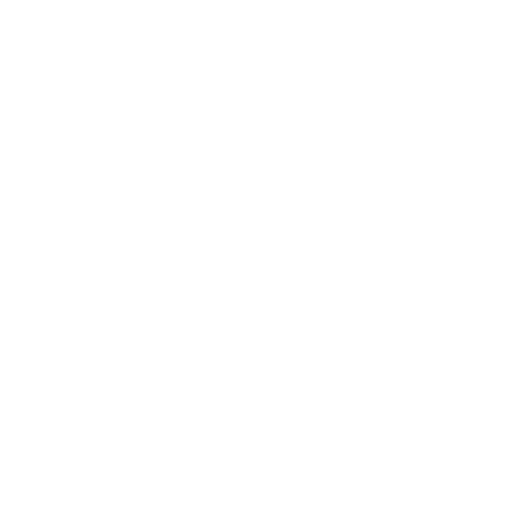
t = 0.00 s
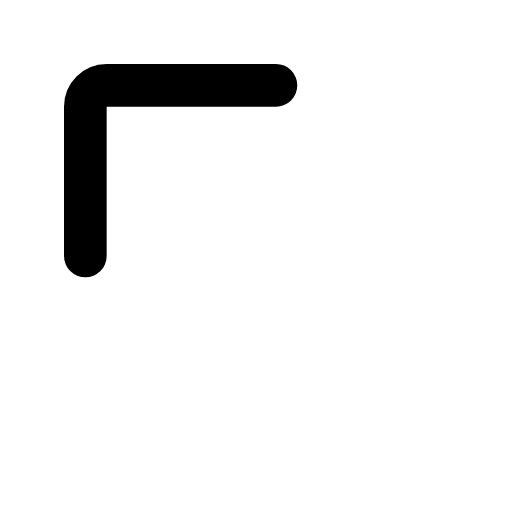
t = 0.15 s
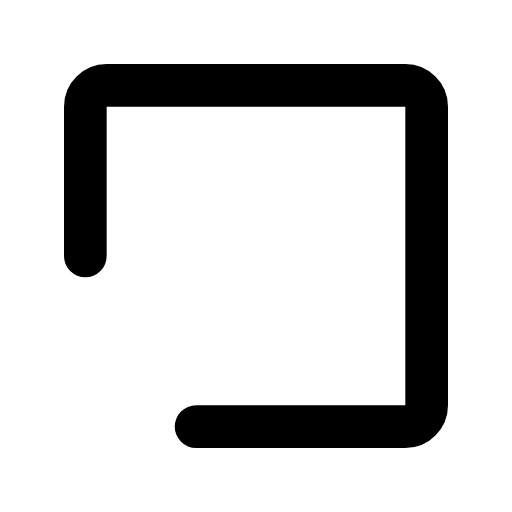
t = 0.45 s
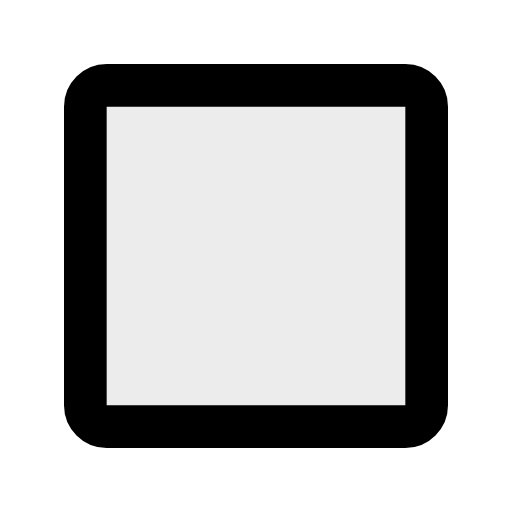
t = 0.64 s
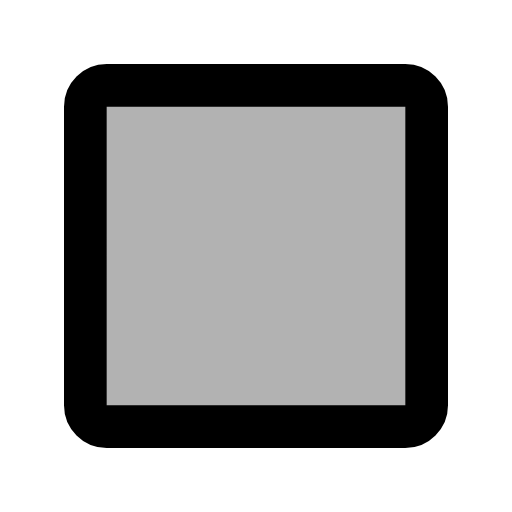
t = 0.85 s
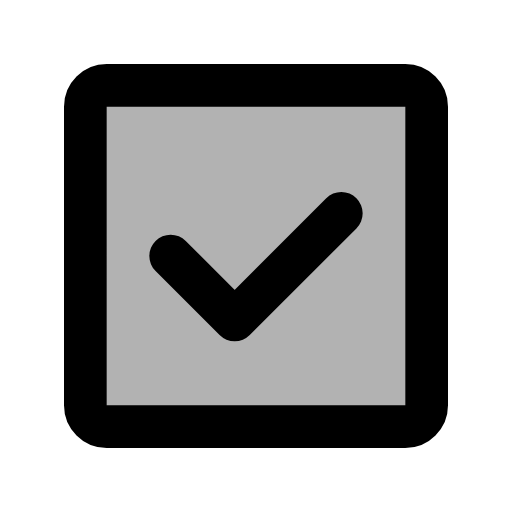
t = 1.05 s

The animated SVG that drew these frames (rendered in a browser with its animation timeline set to each time). Animation: 3 SMIL elements (animate=3); one cycle of 1.05 s.

<svg viewBox="0 0 24 24" xmlns="http://www.w3.org/2000/svg"><g stroke="currentColor" stroke-linecap="round" stroke-linejoin="round" stroke-width="2"><path d="M4 12v-7c0 -0.55 0.45 -1 1 -1h14c0.55 0 1 0.45 1 1v14c0 0.55 -0.45 1 -1 1h-14c-0.55 0 -1 -0.45 -1 -1Z" fill="currentColor" fill-opacity="0" stroke-dasharray="66"><animate attributeName="stroke-dashoffset" dur="0.6s" fill="freeze" values="66;0"/><animate attributeName="fill-opacity" begin="0.6s" dur="0.15s" fill="freeze" to="0.3"/></path><path d="M8 12l3 3l5 -5" fill="none" stroke-dasharray="14" stroke-dashoffset="14"><animate attributeName="stroke-dashoffset" begin="0.85s" dur="0.2s" fill="freeze" to="0"/></path></g></svg>
